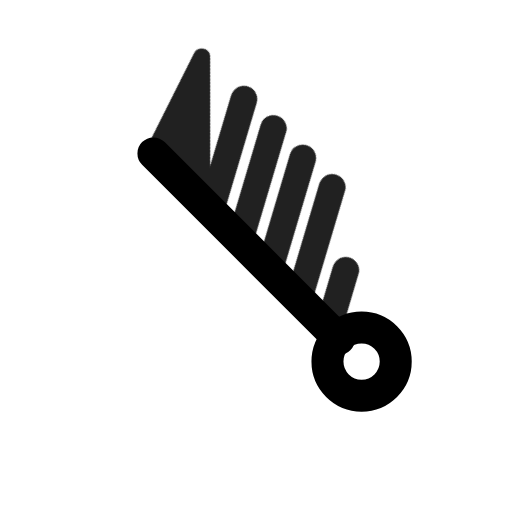
t = 0.00 s
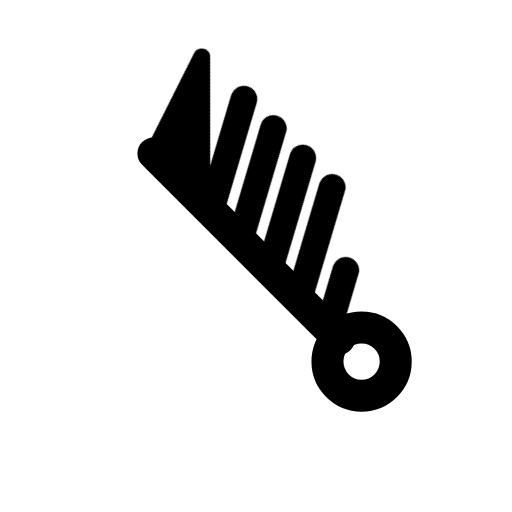
t = 0.90 s
t = 1.19 s: frame unchanged from t = 0.90 s, image omitted
t = 1.72 s: frame unchanged from t = 0.90 s, image omitted
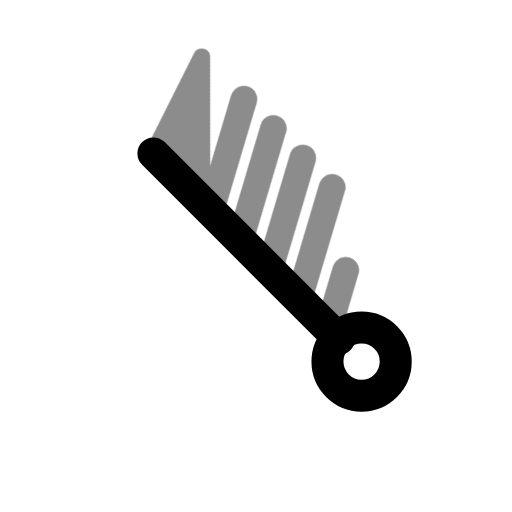
t = 2.36 s
t = 3.15 s: frame unchanged from t = 0.90 s, image omitted

The animated SVG that drew these frames (rendered in a browser with its animation timeline set to each time). Animation: 1 CSS @keyframes rule; one cycle of 3.55 s, repeats indefinitely.

<svg xmlns="http://www.w3.org/2000/svg" width="24" height="24" fill="none" stroke="currentColor" stroke-linecap="round" stroke-linejoin="round" stroke-width="2" viewBox="0 0 24 24">
    <!-- Generated by scripts/icon-expansion/generate.mjs -->
    <style>
        @media (prefers-reduced-motion: no-preference) {
            @keyframes ira-exp-pulse { 0%, 100% { opacity: 1; } 22% { opacity: .45; } 40% { opacity: 1; } }
            [data-ira-motion="wind-barb-nw-95kt"] { transform-box: fill-box; transform-origin: center; animation: ira-exp-pulse 2.65s ease-in-out -0.9s infinite; }
        }
    </style>
    <g transform="rotate(315 12 12)"><g stroke-width="1.5"><path d="M12 5.2V17.5"/><circle cx="12" cy="19" r="1.6"/></g></g>
    <g data-ira-motion="wind-barb-nw-95kt"><g transform="rotate(315 12 12)"><g stroke-width="1.25"><path d="M12 5.2l4.8 -1.6 -4.8 4.8z" fill="currentColor" stroke-width=".8"/><path d="M12 9l4.8 -2.6"/><path d="M12 10.95l4.8 -2.6"/><path d="M12 12.899999999999999l4.8 -2.6"/><path d="M12 14.849999999999998l4.8 -2.6"/><path d="M12 16.799999999999997l2.5 -1.35"/></g></g></g>
</svg>
